Labelled photos from "MTARSI 2.v2i.folder", an image-classification folder in syedsami424/Image_Processing. The possible labels are: A-10 Thunderbolt, airliner, B-1 Lancer, B-2 Spirit, B-52 Stratofortress, B-57 Canberra, business jet, C-130 Hercules, C-135 Stratolifter, C-17 Globemaster, C-5 Galaxy, E-2 Hawkeye, E-3 Sentry, EA-6B Prowler, F-15 Eagle, F-16 Falcon, F-18 Hornet, F-22 Raptor, F 35 JSF, F-4 Phantom, King Air, P-3 Orion, RC-135 Rivet Joint, small planes, Tu-160 Tupolev White Swan, UTA Fokker 50 utility transport.

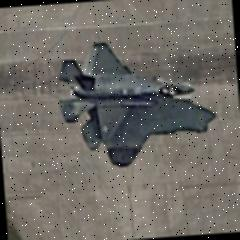
Label: F 35 JSF

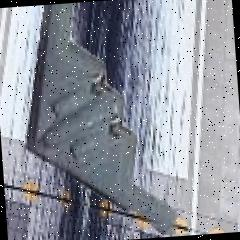
Label: B-2 Spirit

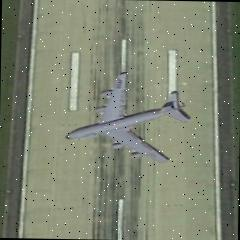
Label: C-135 Stratolifter

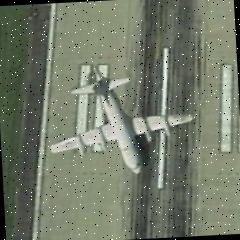
Label: P-3 Orion

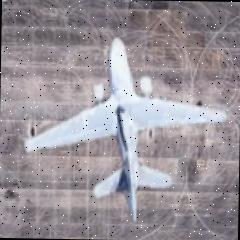
Label: EA-6B Prowler

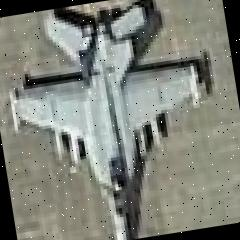
Label: F-18 Hornet
